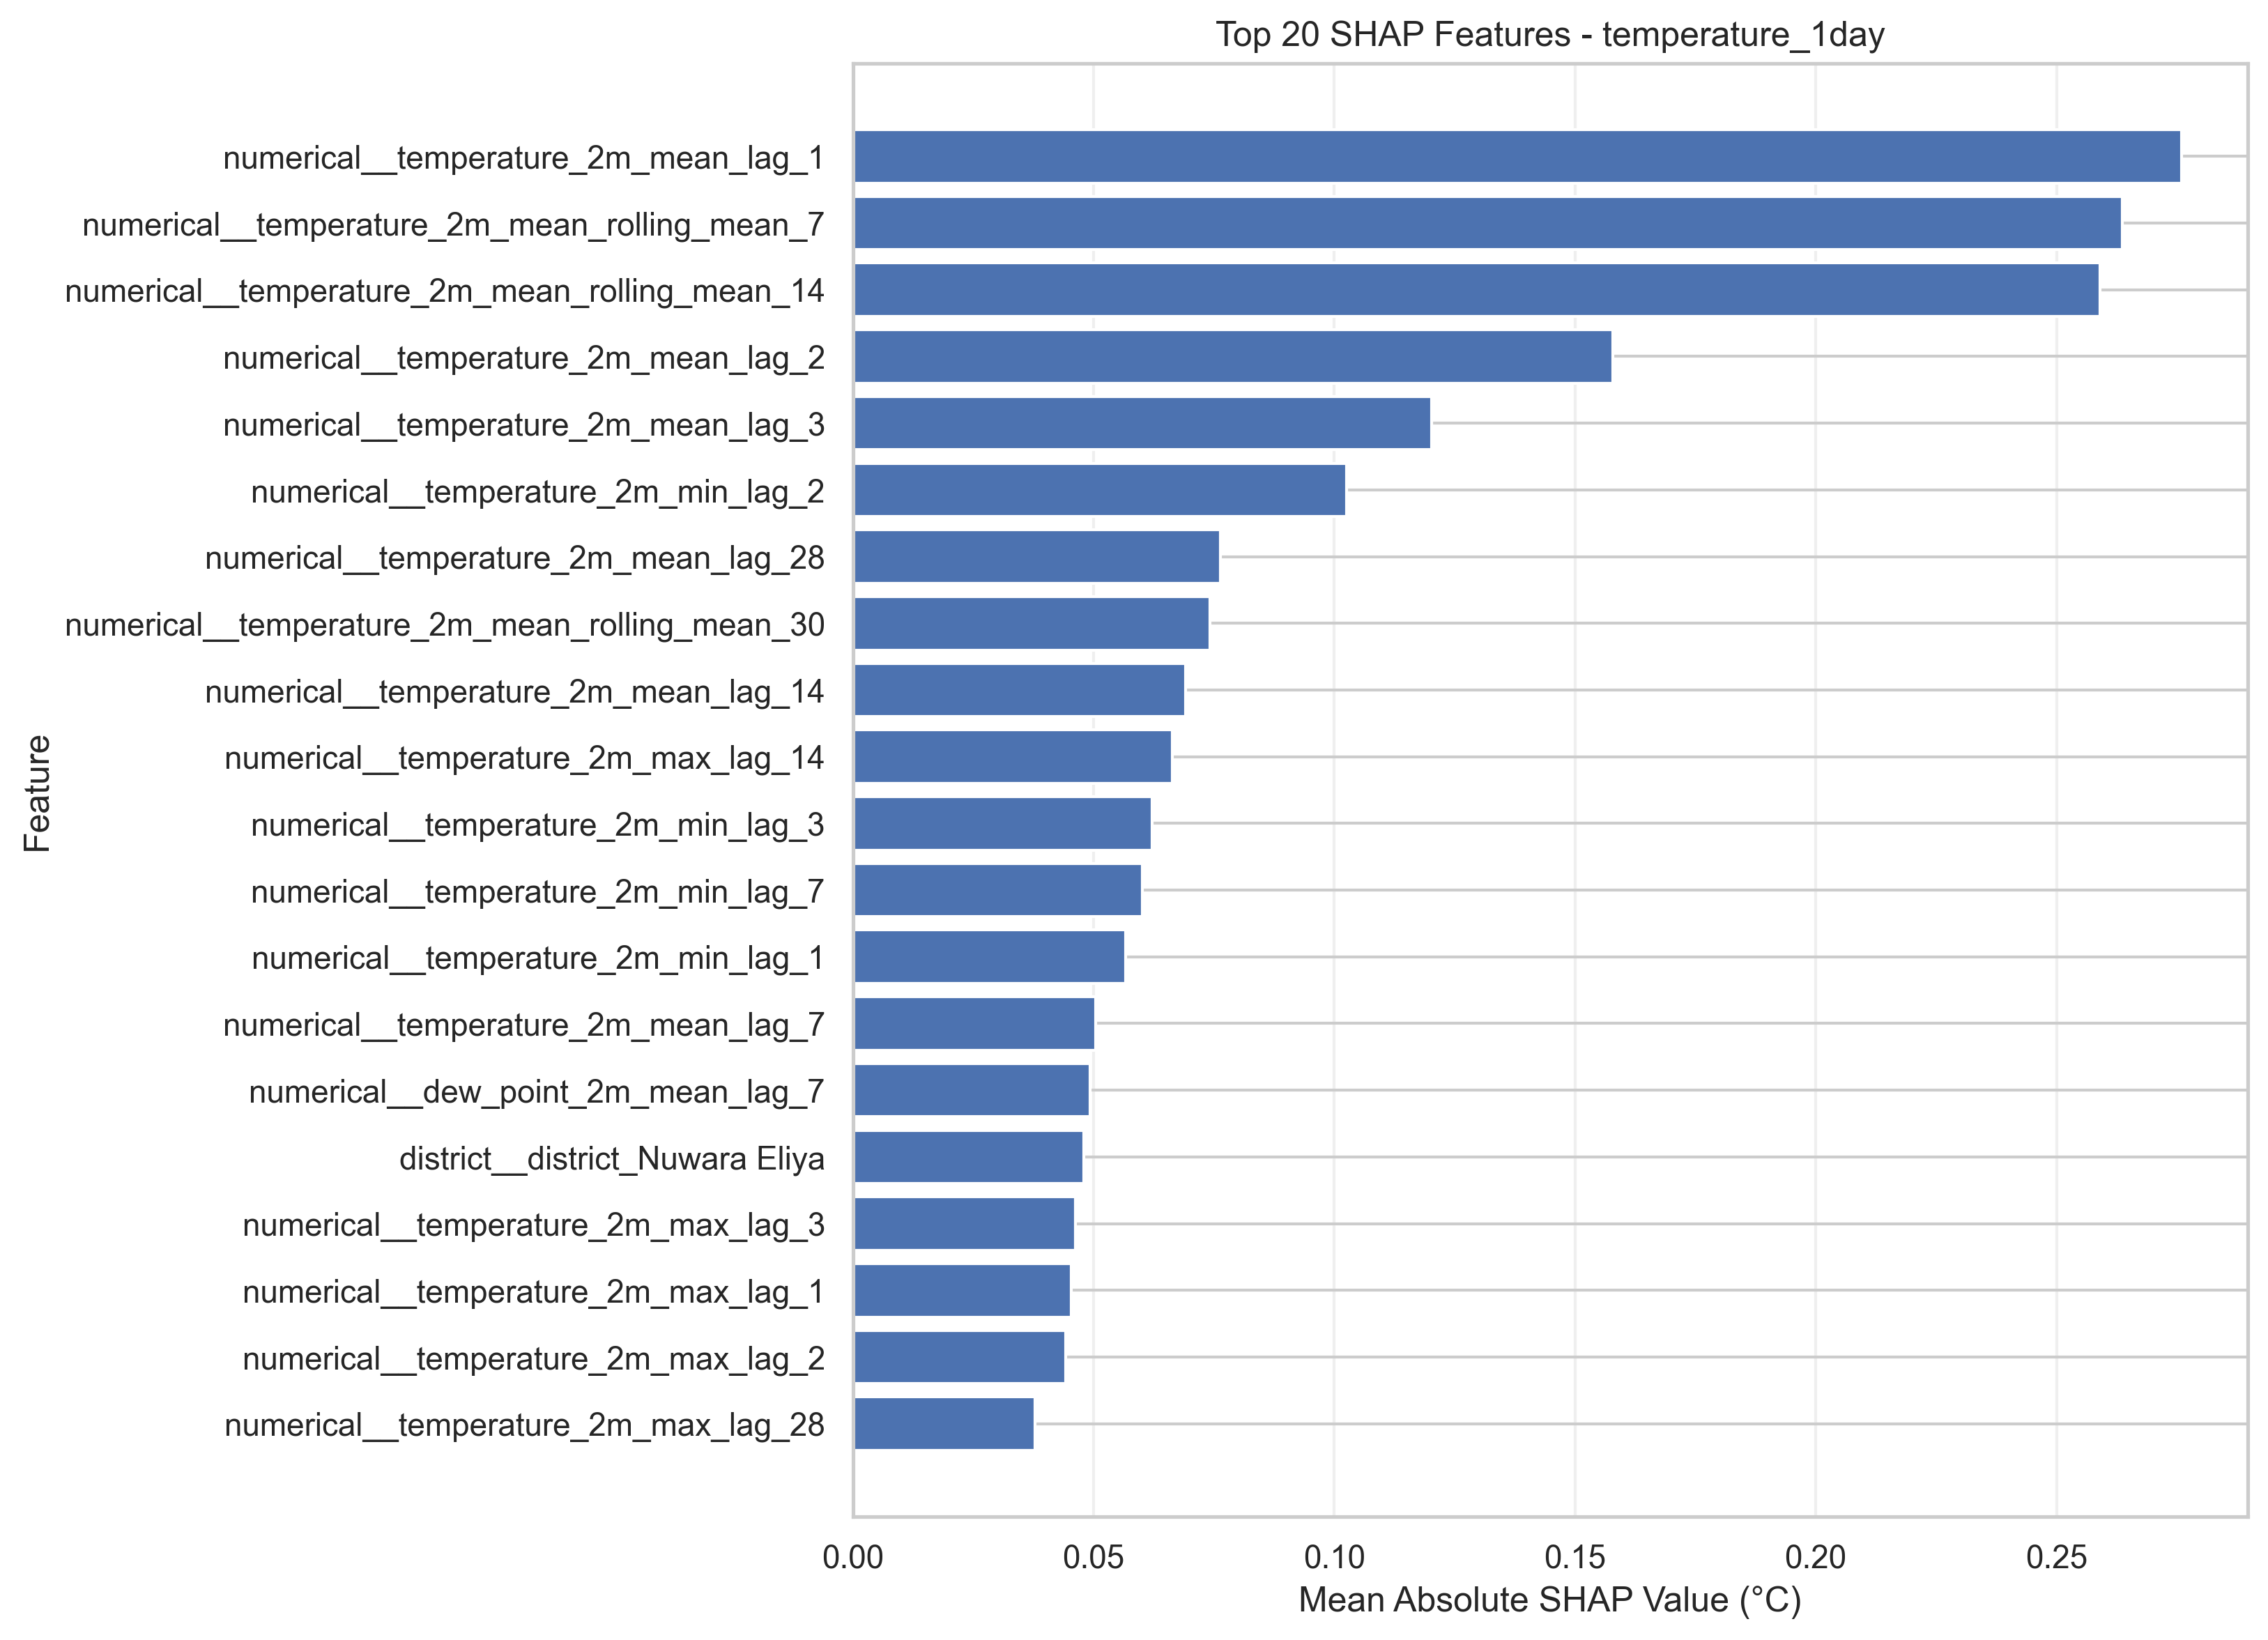

Values plotted in this chart, from the file beside it:
feature, mean_absolute_shap
numerical__temperature_2m_mean_lag_1, 0.2759
numerical__temperature_2m_mean_rolling_m…, 0.2637
numerical__temperature_2m_mean_rolling_m…, 0.2591
numerical__temperature_2m_mean_lag_2, 0.1579
numerical__temperature_2m_mean_lag_3, 0.1202
numerical__temperature_2m_min_lag_2, 0.1026
numerical__temperature_2m_mean_lag_28, 0.07642
numerical__temperature_2m_mean_rolling_m…, 0.07425
numerical__temperature_2m_mean_lag_14, 0.06906
numerical__temperature_2m_max_lag_14, 0.06639
numerical__temperature_2m_min_lag_3, 0.06217
numerical__temperature_2m_min_lag_7, 0.06013
numerical__temperature_2m_min_lag_1, 0.05661
numerical__temperature_2m_mean_lag_7, 0.0504
numerical__dew_point_2m_mean_lag_7, 0.04925
district__district_Nuwara Eliya, 0.04798
numerical__temperature_2m_max_lag_3, 0.04628
numerical__temperature_2m_max_lag_1, 0.04536
numerical__temperature_2m_max_lag_2, 0.04428
numerical__temperature_2m_max_lag_28, 0.03787
numerical__dew_point_2m_mean_lag_14, 0.03734
numerical__target_dayofyear_cos, 0.03074
numerical__temperature_2m_max_lag_7, 0.02953
numerical__dew_point_2m_mean_lag_3, 0.02633
numerical__et0_fao_evapotranspiration_la…, 0.02544
numerical__target_dayofyear_sin, 0.02537
numerical__temperature_2m_min_lag_28, 0.02436
numerical__origin_dayofyear_cos, 0.02324
numerical__et0_fao_evapotranspiration_la…, 0.02279
numerical__temperature_2m_min_lag_14, 0.0219
numerical__origin_dayofyear_sin, 0.02189
numerical__et0_fao_evapotranspiration_la…, 0.02177
numerical__relative_humidity_2m_mean_lag…, 0.01998
numerical__dew_point_2m_mean_lag_2, 0.01851
numerical__et0_fao_evapotranspiration_la…, 0.01676
numerical__precipitation_sum_lag_1, 0.0163
numerical__target_month, 0.01516
numerical__dew_point_2m_mean_lag_1, 0.01396
numerical__relative_humidity_2m_max_lag_…, 0.01094
numerical__precipitation_sum_rolling_mea…, 0.007714
numerical__relative_humidity_2m_min_lag_…, 0.007497
numerical__dew_point_2m_mean_lag_28, 0.006866
numerical__shortwave_radiation_sum_lag_1, 0.0068
numerical__relative_humidity_2m_mean_lag…, 0.006443
numerical__precipitation_sum_rolling_mea…, 0.006218
numerical__wind_speed_10m_mean_lag_1, 0.005862
numerical__relative_humidity_2m_mean_lag…, 0.005581
numerical__et0_fao_evapotranspiration_la…, 0.005074
numerical__precipitation_sum_rolling_mea…, 0.004638
numerical__wind_speed_10m_max_lag_1, 0.004513
numerical__wind_speed_10m_max_lag_2, 0.003489
numerical__relative_humidity_2m_max_lag_…, 0.003488
district__district_Kandy, 0.003262
numerical__cloud_cover_mean_lag_7, 0.002905
numerical__relative_humidity_2m_max_lag_…, 0.002832
numerical__shortwave_radiation_sum_lag_2…, 0.002829
numerical__wind_speed_10m_max_lag_7, 0.002747
numerical__shortwave_radiation_sum_lag_2, 0.002607
numerical__cloud_cover_mean_lag_3, 0.002547
numerical__relative_humidity_2m_min_lag_…, 0.002467
... 55 more rows
